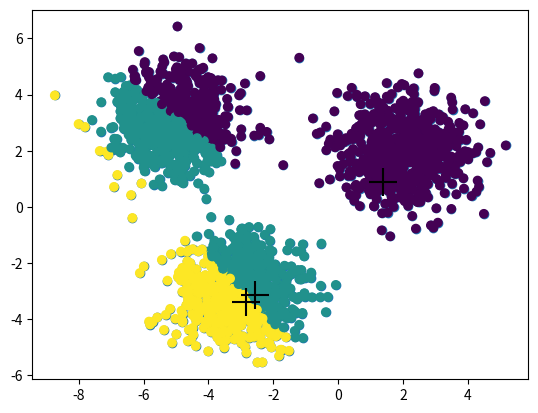

This chart was generated by the following Python code: (Note: this script raises an exception after producing the figure.)
import numpy as np
import matplotlib.pyplot as plt

np.random.seed(0)

N = 2000
data1 = np.random.randn(N//3,2) + np.array([2,2])
data2 = np.random.randn(N//3,2) + np.array([-3,-3])
data3 = np.random.randn(N//3,2) + np.array([-5,3])
X = np.concatenate((data1, data2, data3))

print(type(X))

X.shape

plt.scatter(X[:,0] , X[:,1])

def assign_clusters(X, k, cluster_centers):
  """
  inputs :
      info
        it will give us the clusters based on the distance from the mean of clusters you have chosen

      X : dataset
      k : # no of clusters
      cluster_centers : randomly selected 3 cluster center for clusters

      outputs :
      1-d array ith element tells us ith data points belongs to ith cluster
  """

  m = X.shape[0]
  cluster = np.zeros(m)
  for i  in range(m) :
    distances = np.array([np.linalg.norm( X[i] - cluster_centers[j]) for j in range(k)] )
    print(distances)
    cluster[i] =np.argmin(distances )
  return cluster #

ind = np.array([200,800,1200])
cluster_centers = np.array([X[i] for i in ind])  # randm decided three point for initilization
# anotherarr
clusters = assign_clusters(X,3,cluster_centers) # each point cluster
# a.mean()sadflkj
np.mean(clusters)

plt.scatter(X[:,0] , X[:,1] , c=clusters)
plt.scatter( cluster_centers[:, 0], cluster_centers[:, 1], marker = '+', s = 400, color = 'k' )


def cluster_mean( X , cluster_indexes ) :
  """
    input
      X : datapoint 2-d array
      cluster_indexes: 1-d array X corresponds to the cluster
    output
      new mean cluster scalar 1-d array
  """

  clusters = np.unique(cluster_indexes) # unique clusters like 0 , 1 ,
  k = clusters.shape[0]
  mean = np.zeros(k)
  for i in range(k) :
    sum_i = X[cluster_indexes == i]
    mean[i] = np.sum(sum_i)/sum_i.shape[0]


  return mean
b = cluster_mean(  X,clusters  )

print(b)

def run_k_means(X , random_means , epochs , k ):

  """
    inputs :
     X: 1-D array => dataset
     cluster_means  : cluster_means radnomly given
     k : integer => no of clusters
  """
  cluster_means = random_means
  for i in range(epochs):
    y = assign_clusters(X, k,  cluster_means) # [ 0, 2, 1, 0, 1, 0, ......  ]
    new_mean = cluster_mean(X , y ) #  [ value1 , value2 , value3 ]
    cluster_means = new_mean
  return y,cluster_means



ind = np.array([200,800,1200])
cluster_centers = np.array([X[i] for i in ind])  # randm decided three point for initilization
y,mean = run_k_means(X,cluster_centers , 10 ,3)



# np.random.seed(42)
a = np.random.randint(10,size=(4,2))
b = np.random.randint( 10, size = 8 )
a = np.random.randint(121, size=2)
# print(a,y)
# print(a[y==0])
y = np.argmin(a )
print(a ,y)

m  = X.shape[0]
a = np.zeros((m,3))
for i  in range(m) :
    distances = np.array([ i*j for j in range(3)] )
    print(distances.shape)
a

